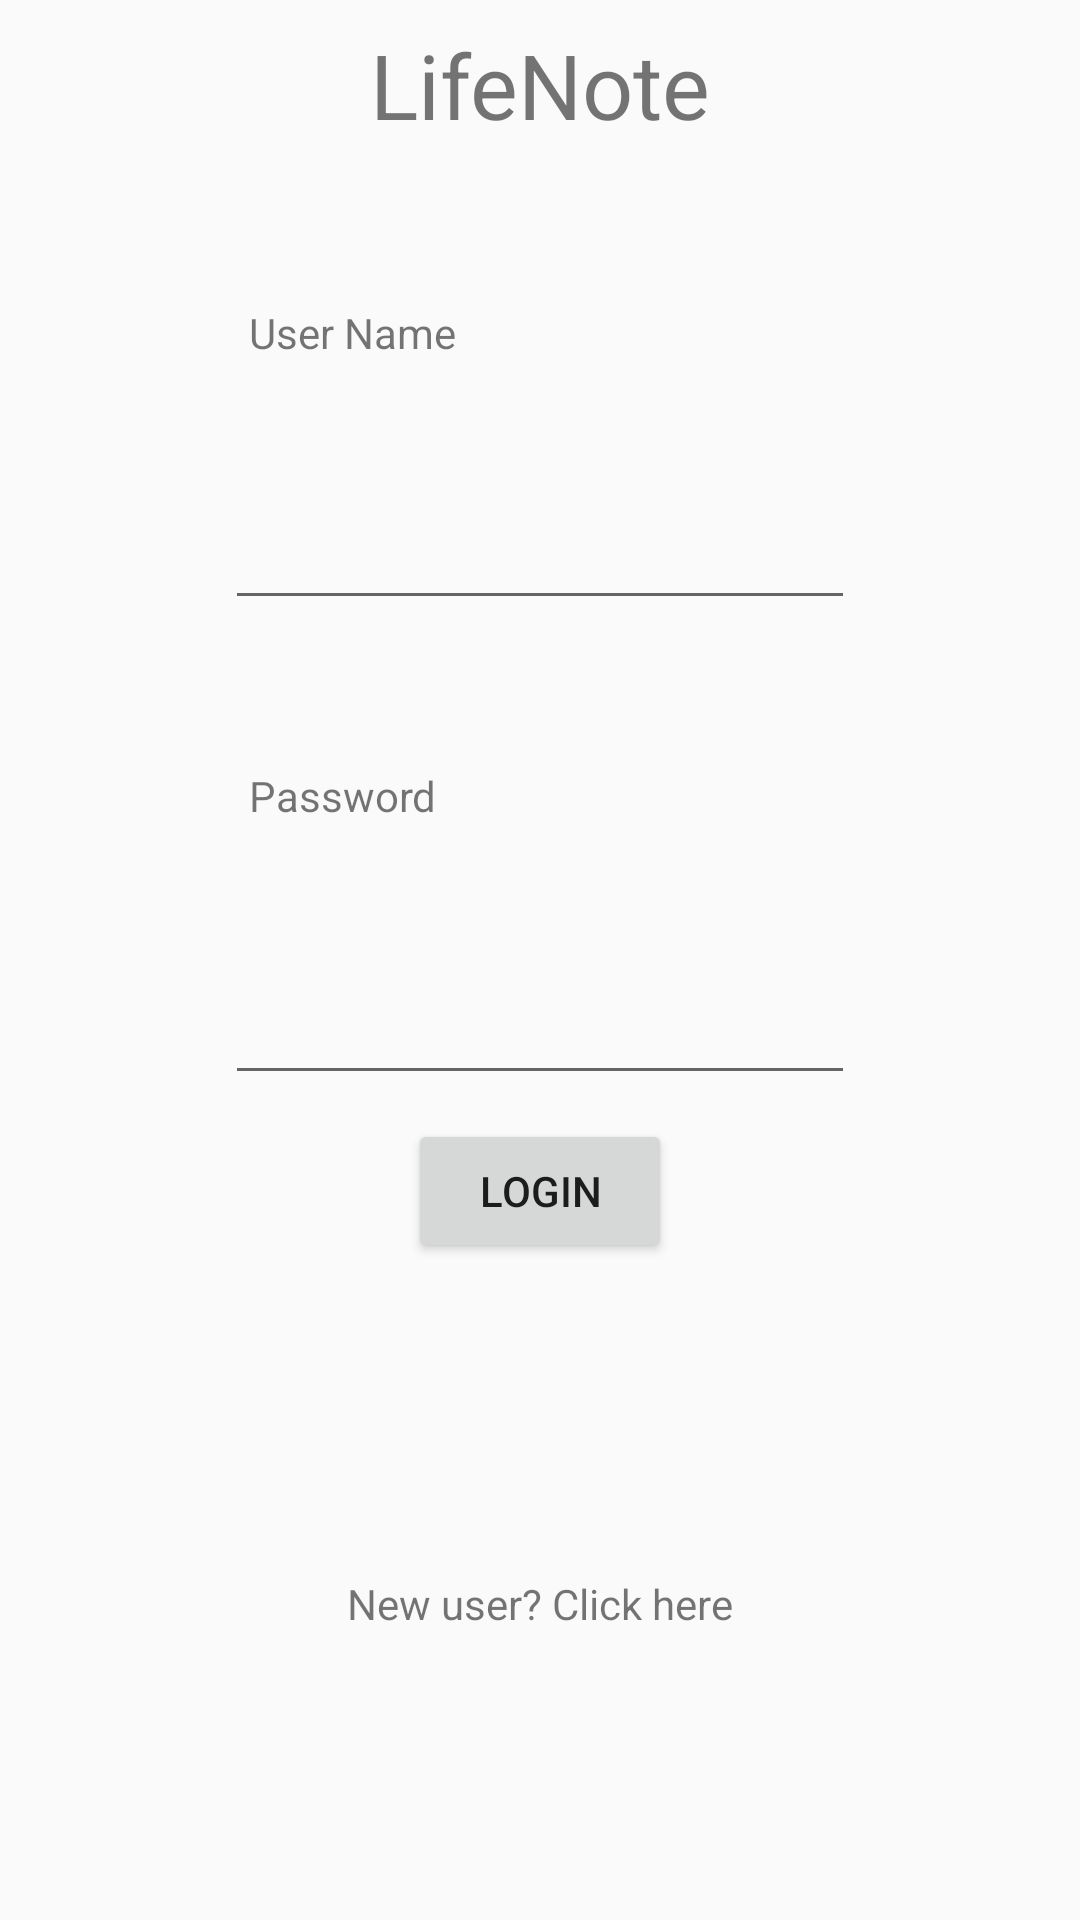

Android layout source for this screen:
<!-- AndroidManifest.xml: application theme AppTheme -->
<!-- res/layout/activity_main.xml -->
<?xml version="1.0" encoding="utf-8"?>
<android.support.constraint.ConstraintLayout xmlns:android="http://schemas.android.com/apk/res/android"
    xmlns:app="http://schemas.android.com/apk/res-auto"
    xmlns:tools="http://schemas.android.com/tools"
    android:layout_width="match_parent"
    android:layout_height="match_parent"
    tools:context=".MainActivity">

    <TextView
        android:id="@+id/textView"
        android:layout_width="wrap_content"
        android:layout_height="wrap_content"
        android:layout_marginStart="8dp"
        android:layout_marginTop="8dp"
        android:layout_marginEnd="8dp"
        android:text="LifeNote"
        android:textSize="30sp"
        app:layout_constraintEnd_toEndOf="parent"
        app:layout_constraintStart_toStartOf="parent"
        app:layout_constraintTop_toTopOf="parent" />

    <TextView
        android:id="@+id/textView2"
        android:layout_width="wrap_content"
        android:layout_height="wrap_content"
        android:layout_marginStart="8dp"
        android:layout_marginTop="8dp"
        android:text="User Name"
        app:layout_constraintBottom_toTopOf="@+id/etUsername"
        app:layout_constraintStart_toStartOf="@+id/etUsername"
        app:layout_constraintTop_toBottomOf="@+id/textView" />

    <TextView
        android:id="@+id/textView3"
        android:layout_width="wrap_content"
        android:layout_height="wrap_content"
        android:layout_marginStart="8dp"
        android:layout_marginTop="8dp"
        android:layout_marginBottom="8dp"
        android:text="Password"
        app:layout_constraintBottom_toTopOf="@+id/etPassword"
        app:layout_constraintStart_toStartOf="@+id/etPassword"
        app:layout_constraintTop_toBottomOf="@+id/etUsername" />

    <EditText
        android:id="@+id/etUsername"
        android:layout_width="wrap_content"
        android:layout_height="wrap_content"
        android:layout_marginStart="8dp"
        android:layout_marginTop="8dp"
        android:layout_marginEnd="8dp"
        android:layout_marginBottom="8dp"
        android:ems="10"
        android:inputType="textPersonName"
        app:layout_constraintBottom_toTopOf="@+id/etPassword"
        app:layout_constraintEnd_toEndOf="parent"
        app:layout_constraintStart_toStartOf="parent"
        app:layout_constraintTop_toBottomOf="@+id/textView" />

    <EditText
        android:id="@+id/etPassword"
        android:layout_width="wrap_content"
        android:layout_height="wrap_content"
        android:layout_marginStart="8dp"
        android:layout_marginTop="8dp"
        android:layout_marginEnd="8dp"
        android:layout_marginBottom="8dp"
        android:ems="10"
        android:inputType="textPassword"
        app:layout_constraintBottom_toBottomOf="parent"
        app:layout_constraintEnd_toEndOf="parent"
        app:layout_constraintStart_toStartOf="parent"
        app:layout_constraintTop_toBottomOf="@+id/textView" />

    <Button
        android:id="@+id/button"
        android:layout_width="wrap_content"
        android:layout_height="wrap_content"
        android:layout_marginStart="8dp"
        android:layout_marginTop="8dp"
        android:layout_marginEnd="8dp"
        android:onClick="onLoginClick"
        android:text="Login"
        app:layout_constraintEnd_toEndOf="parent"
        app:layout_constraintStart_toStartOf="parent"
        app:layout_constraintTop_toBottomOf="@+id/etPassword" />

    <TextView
        android:id="@+id/textView4"
        android:layout_width="wrap_content"
        android:layout_height="wrap_content"
        android:layout_marginStart="8dp"
        android:layout_marginTop="8dp"
        android:layout_marginEnd="8dp"
        android:text="New user? Click here"
        app:layout_constraintBottom_toBottomOf="parent"
        app:layout_constraintEnd_toEndOf="parent"
        app:layout_constraintStart_toStartOf="parent"
        app:layout_constraintTop_toBottomOf="@+id/button" />

</android.support.constraint.ConstraintLayout>
<!-- resources referenced by this layout -->
<resources>
  <style name="AppTheme" parent="Theme.AppCompat.Light.DarkActionBar">
          
          <item name="colorPrimary">@color/colorPrimary</item>
          <item name="colorPrimaryDark">@color/colorPrimaryDark</item>
          <item name="colorAccent">@color/colorAccent</item>
      </style>
  <!-- not gathered from this repository: default colours our renderer supplied (Android Studio template values) -->
  <color name="colorPrimary">#FF6200EE</color>
  <color name="colorPrimaryDark">#FF3700B3</color>
  <color name="colorAccent">#FF03DAC5</color>
</resources>
